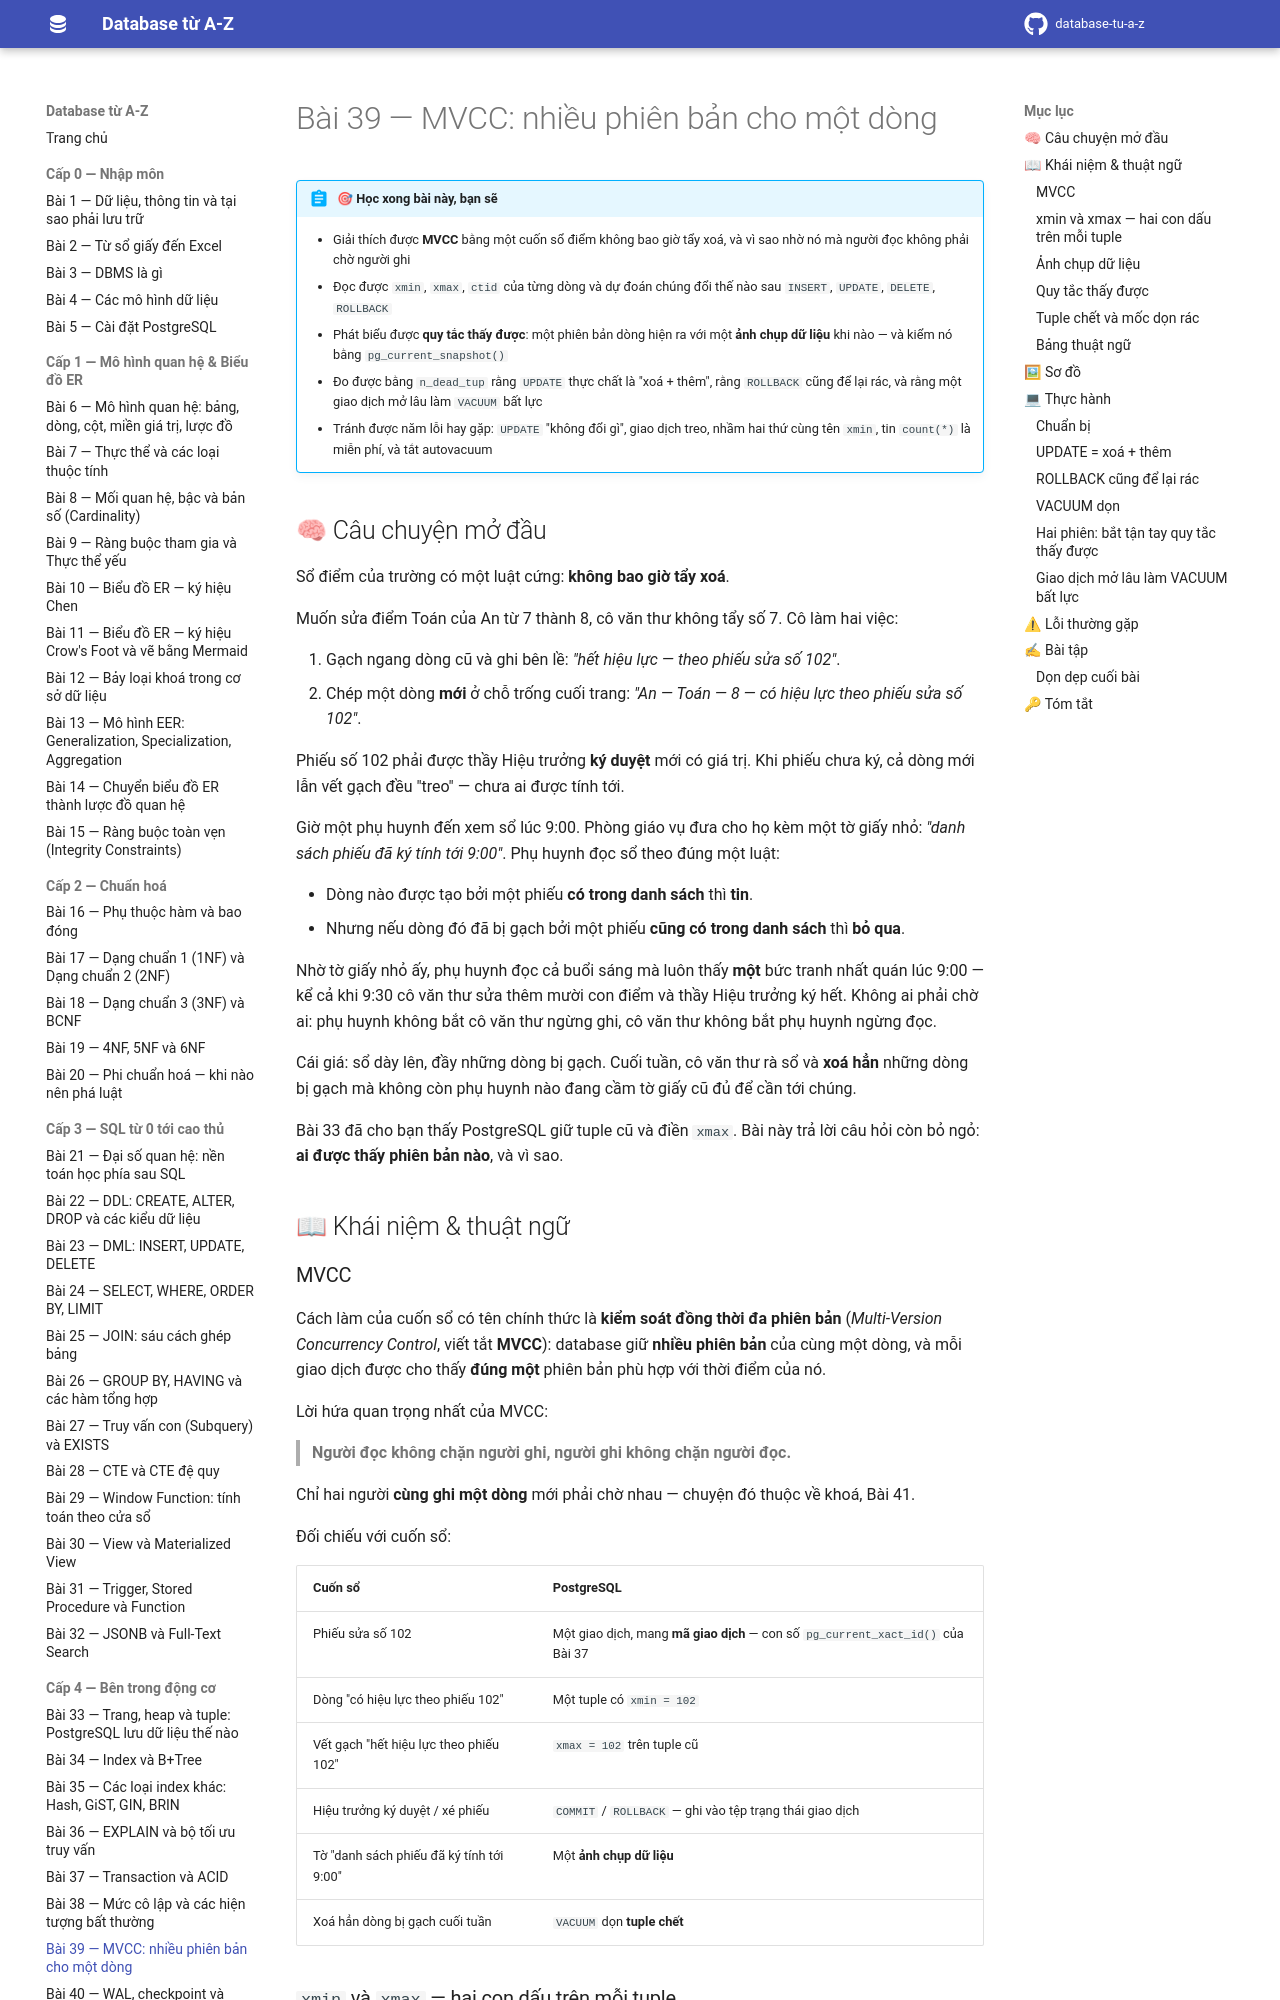

repository: hungnguyen010518/database-tu-a-z · page: cap-4-ben-trong-dong-co/39-mvcc/index.html · generator: mkdocs

# Bài 39 — MVCC: nhiều phiên bản cho một dòng

!!! abstract "🎯 Học xong bài này, bạn sẽ"
    - Giải thích được **MVCC** bằng một cuốn sổ điểm không bao giờ tẩy xoá, và vì sao nhờ nó mà người đọc không phải chờ người ghi
    - Đọc được `xmin`, `xmax`, `ctid` của từng dòng và dự đoán chúng đổi thế nào sau `INSERT`, `UPDATE`, `DELETE`, `ROLLBACK`
    - Phát biểu được **quy tắc thấy được**: một phiên bản dòng hiện ra với một **ảnh chụp dữ liệu** khi nào — và kiểm nó bằng `pg_current_snapshot()`
    - Đo được bằng `n_dead_tup` rằng `UPDATE` thực chất là "xoá + thêm", rằng `ROLLBACK` cũng để lại rác, và rằng một giao dịch mở lâu làm `VACUUM` bất lực
    - Tránh được năm lỗi hay gặp: `UPDATE` "không đổi gì", giao dịch treo, nhầm hai thứ cùng tên `xmin`, tin `count(*)` là miễn phí, và tắt autovacuum

## 🧠 Câu chuyện mở đầu

Sổ điểm của trường có một luật cứng: **không bao giờ tẩy xoá**.

Muốn sửa điểm Toán của An từ 7 thành 8, cô văn thư không tẩy số 7. Cô làm hai việc:

1. Gạch ngang dòng cũ và ghi bên lề: *"hết hiệu lực — theo phiếu sửa số 102"*.
2. Chép một dòng **mới** ở chỗ trống cuối trang: *"An — Toán — 8 — có hiệu lực theo phiếu sửa số 102"*.

Phiếu số 102 phải được thầy Hiệu trưởng **ký duyệt** mới có giá trị. Khi phiếu chưa ký, cả dòng mới lẫn vết gạch đều "treo" — chưa ai được tính tới.

Giờ một phụ huynh đến xem sổ lúc 9:00. Phòng giáo vụ đưa cho họ kèm một tờ giấy nhỏ: *"danh sách phiếu đã ký tính tới 9:00"*. Phụ huynh đọc sổ theo đúng một luật:

- Dòng nào được tạo bởi một phiếu **có trong danh sách** thì **tin**.
- Nhưng nếu dòng đó đã bị gạch bởi một phiếu **cũng có trong danh sách** thì **bỏ qua**.

Nhờ tờ giấy nhỏ ấy, phụ huynh đọc cả buổi sáng mà luôn thấy **một** bức tranh nhất quán lúc 9:00 — kể cả khi 9:30 cô văn thư sửa thêm mười con điểm và thầy Hiệu trưởng ký hết. Không ai phải chờ ai: phụ huynh không bắt cô văn thư ngừng ghi, cô văn thư không bắt phụ huynh ngừng đọc.

Cái giá: sổ dày lên, đầy những dòng bị gạch. Cuối tuần, cô văn thư rà sổ và **xoá hẳn** những dòng bị gạch mà không còn phụ huynh nào đang cầm tờ giấy cũ đủ để cần tới chúng.

Bài 33 đã cho bạn thấy PostgreSQL giữ tuple cũ và điền `xmax`. Bài này trả lời câu hỏi còn bỏ ngỏ: **ai được thấy phiên bản nào**, và vì sao.

## 📖 Khái niệm & thuật ngữ

### MVCC

Cách làm của cuốn sổ có tên chính thức là **kiểm soát đồng thời đa phiên bản** (*Multi-Version Concurrency Control*, viết tắt **MVCC**): database giữ **nhiều phiên bản** của cùng một dòng, và mỗi giao dịch được cho thấy **đúng một** phiên bản phù hợp với thời điểm của nó.

Lời hứa quan trọng nhất của MVCC:

> **Người đọc không chặn người ghi, người ghi không chặn người đọc.**

Chỉ hai người **cùng ghi một dòng** mới phải chờ nhau — chuyện đó thuộc về khoá, Bài 41.

Đối chiếu với cuốn sổ:

| Cuốn sổ | PostgreSQL |
|---|---|
| Phiếu sửa số 102 | Một giao dịch, mang **mã giao dịch** — con số `pg_current_xact_id()` của Bài 37 |
| Dòng "có hiệu lực theo phiếu 102" | Một tuple có `xmin = 102` |
| Vết gạch "hết hiệu lực theo phiếu 102" | `xmax = 102` trên tuple cũ |
| Hiệu trưởng ký duyệt / xé phiếu | `COMMIT` / `ROLLBACK` — ghi vào tệp trạng thái giao dịch |
| Tờ "danh sách phiếu đã ký tính tới 9:00" | Một **ảnh chụp dữ liệu** |
| Xoá hẳn dòng bị gạch cuối tuần | `VACUUM` dọn **tuple chết** |
